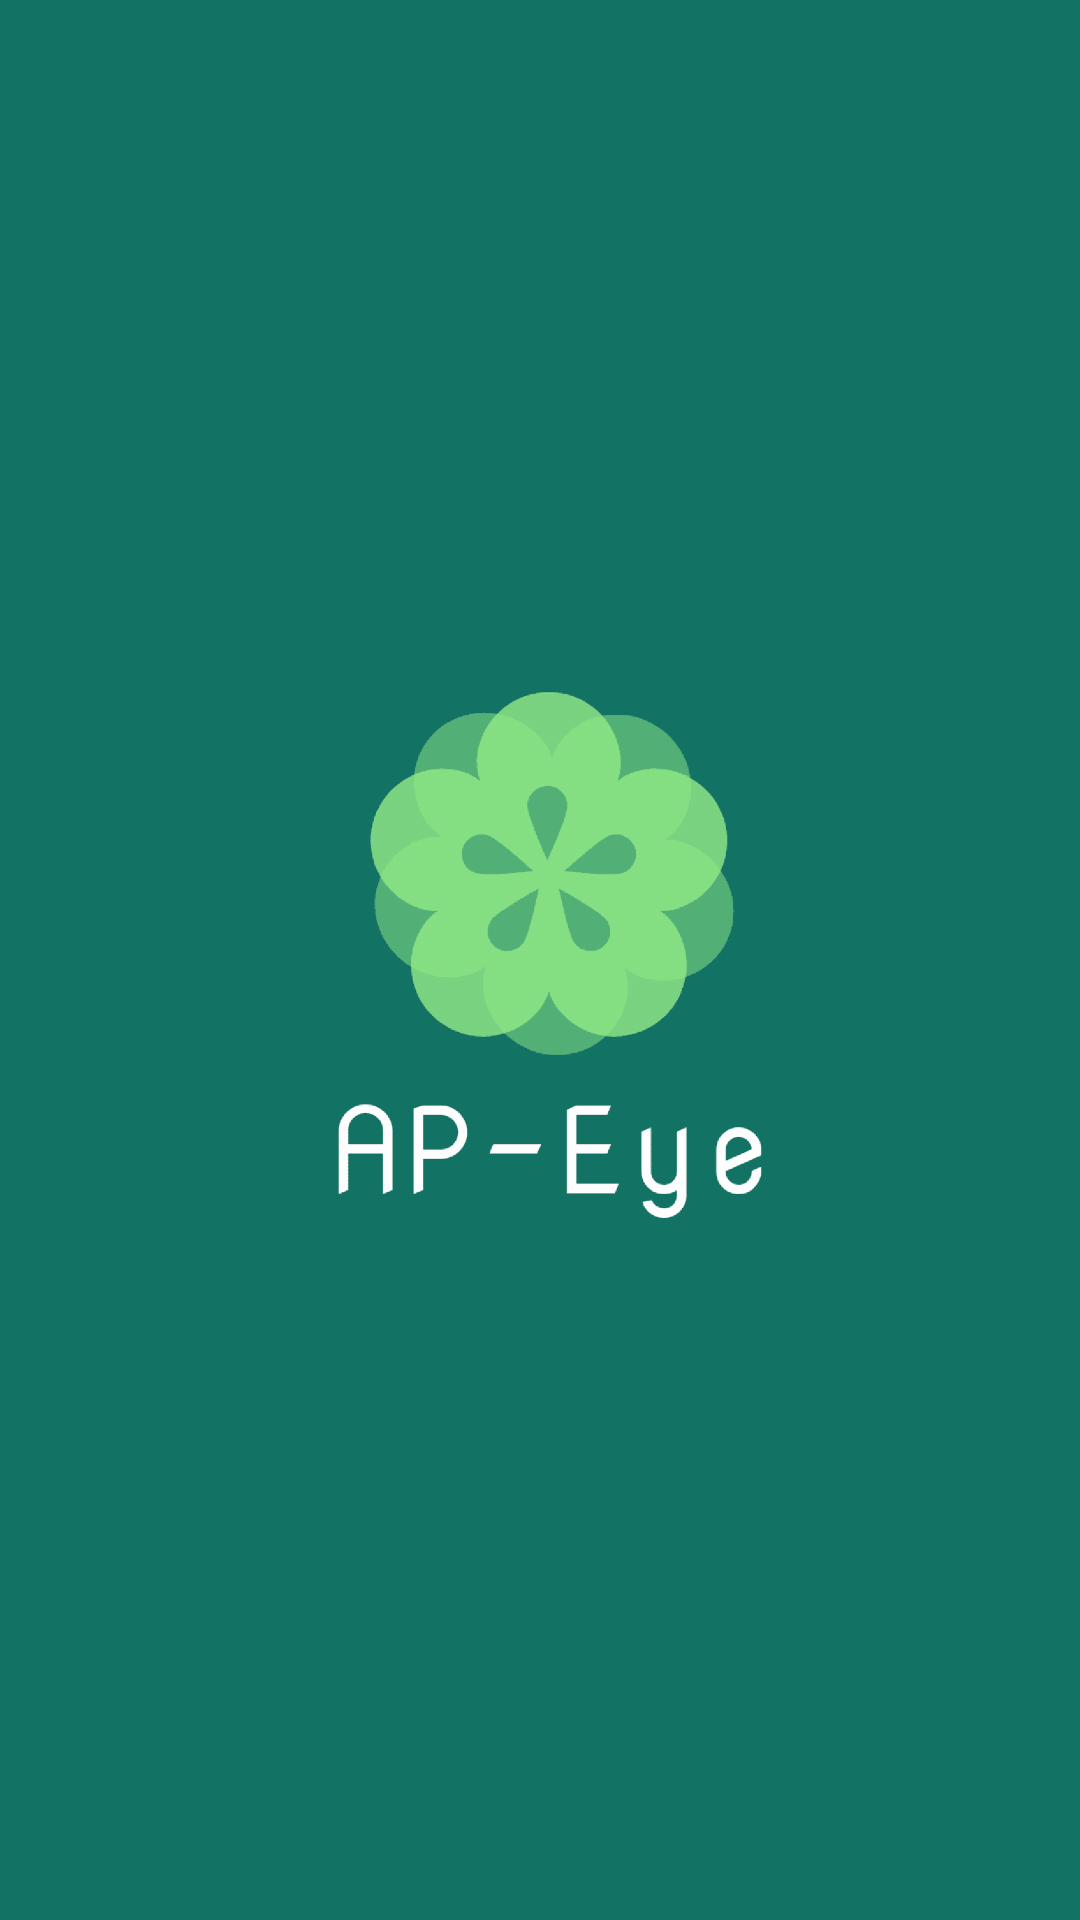

Write the Android layout XML for this screen, with the resource values it uses.
<!-- AndroidManifest.xml: application theme AppTheme -->
<!-- res/layout/activity_splach.xml -->
<?xml version="1.0" encoding="utf-8"?>
<androidx.constraintlayout.widget.ConstraintLayout xmlns:android="http://schemas.android.com/apk/res/android"
    xmlns:app="http://schemas.android.com/apk/res-auto"
    xmlns:tools="http://schemas.android.com/tools"
    android:layout_width="match_parent"
    android:layout_height="match_parent"
    android:background="@color/colorPrimaryDark"
    tools:context=".SplachActivity">

    <ImageView
        android:layout_width="0dp"
        android:layout_height="0dp"
        android:layout_marginStart="8dp"
        android:layout_marginTop="8dp"
        android:layout_marginBottom="8dp"
        android:src="@drawable/logo_transparent"
        app:layout_constraintBottom_toBottomOf="parent"
        app:layout_constraintEnd_toEndOf="parent"
        app:layout_constraintStart_toStartOf="parent"
        app:layout_constraintTop_toTopOf="parent" />

</androidx.constraintlayout.widget.ConstraintLayout>
<!-- resources referenced by this layout -->
<resources>
  <color name="colorPrimaryDark">#127365</color>
  <!-- drawable logo_transparent: png bitmap (drawable-hdpi, 39778 bytes) -->
  <style name="AppTheme" parent="Theme.MaterialComponents.Light.NoActionBar">
          
          <item name="colorPrimary">@color/colorPrimary</item>
          <item name="colorPrimaryDark">@color/colorPrimaryDark</item>
          <item name="colorAccent">@color/colorAccent</item>
  
      </style>
  <color name="colorPrimary">#FFFFFF</color>
  <color name="colorAccent">#A22BEC</color>
</resources>
